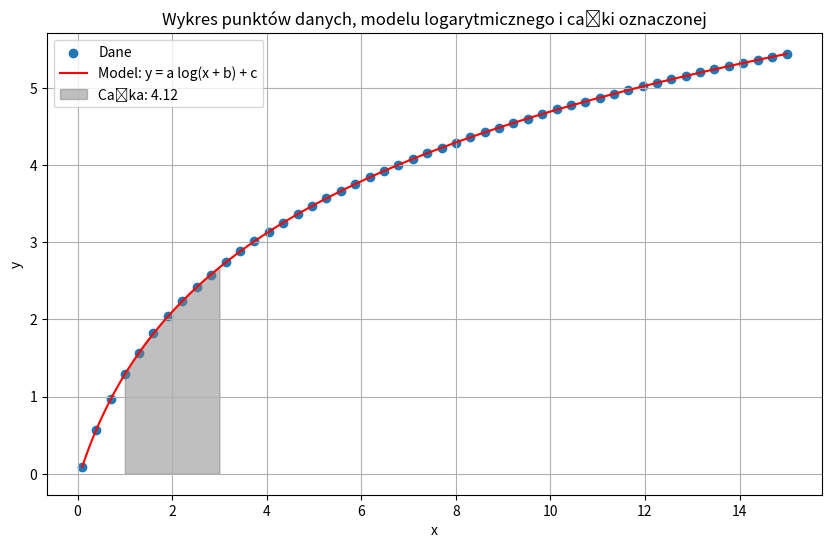

This chart was generated by the following Python code:
import numpy as np
import matplotlib.pyplot as plt
from scipy.optimize import curve_fit
from scipy.integrate import quad


# Definiowanie modelu
def model(x, a, b, c):
    return a * np.log(x + b) + c

# Dane wejściowe
x = np.array([0.1, 0.4, 0.7, 1.0, 1.3, 1.6, 1.92, 2.22, 2.53, 2.83, 3.14, 3.44,
3.74, 4.05, 4.35, 4.66, 4.96, 5.26, 5.57, 5.87, 6.18, 6.48, 6.78, 7.09, 7.39,
7.7, 8.0, 8.3, 8.61, 8.91, 9.22, 9.52, 9.83, 10.13, 10.43, 10.74, 11.04, 11.35,
11.65, 11.95, 12.26, 12.56, 12.87, 13.17, 13.47, 13.78, 14.08, 14.39, 14.69, 15])

y = np.array([0.09, 0.57, 0.97, 1.29, 1.57, 1.82, 2.04, 2.24, 2.42, 2.58, 2.74,
2.88, 3.01, 3.13, 3.25, 3.36, 3.47, 3.57, 3.66, 3.75, 3.84, 3.92, 4.00, 4.08,
4.15, 4.22, 4.29, 4.36, 4.42, 4.48, 4.54, 4.60, 4.66, 4.72, 4.77, 4.82, 4.87,
4.92, 4.97, 5.02, 5.06, 5.11, 5.15, 5.20, 5.24, 5.28, 5.32, 5.36, 5.40, 5.44])

# Dopasowanie modelu do danych
popt, pcov = curve_fit(model, x, y)

# Wydrukowanie wyników
print("a = %s , b = %s, c = %s" % (popt[0], popt[1], popt[2]))

x_model = np.linspace(min(x),max(x), 1000)
y_model = model(x_model, *popt)

# Obliczenie całki oznaczonej
integral, error = quad(model, 1, 3, args=tuple(popt))

print(f"Całka oznaczona modelu z zakresu (1, 3) wynosi: {integral}")

# Generowanie punktów dla wykresu obszaru pod krzywą
x_fill = np.linspace(1, 3, 100)
y_fill = model(x_fill, *popt)

plt.figure(figsize=(10, 6))
plt.scatter(x, y, label='Dane')
plt.plot(x_model, y_model, color='red', label='Model: y = a log(x + b) + c')
plt.fill_between(x_fill, y_fill, color='gray', alpha=0.5, label=f'Całka: {integral:.2f}')
plt.legend()
plt.xlabel('x')
plt.ylabel('y')
plt.title('Wykres punktów danych, modelu logarytmicznego i całki oznaczonej')
plt.grid(True)
plt.show()